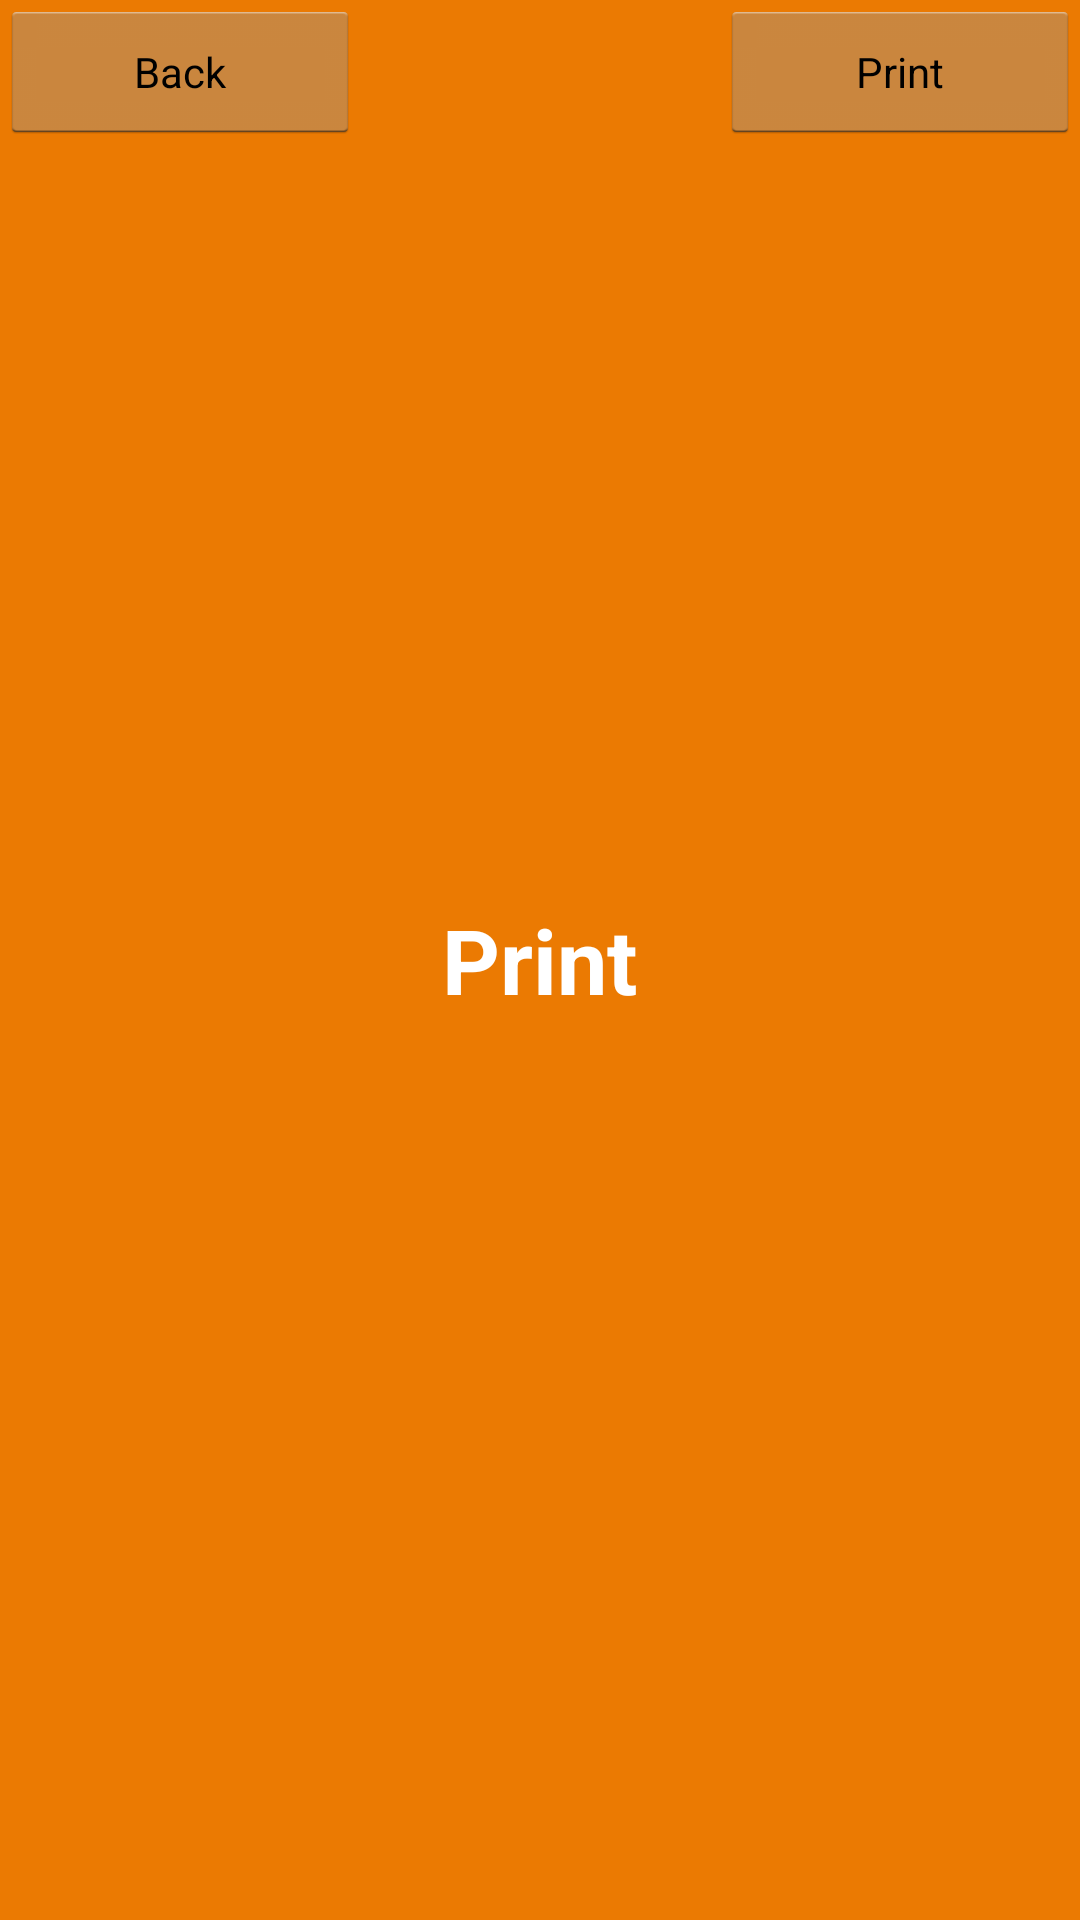

Here is an Android app screen rendered from its layout file. Give the layout XML and the strings, colors and styles it references.
<!-- AndroidManifest.xml: application theme AppTheme -->
<!-- res/layout/activity_delivery_print.xml -->
<?xml version="1.0" encoding="utf-8"?>
<FrameLayout xmlns:android="http://schemas.android.com/apk/res/android"
    android:layout_width="match_parent"
    android:layout_height="match_parent"
    android:background="#eb7a02" >

    <Button
        style="?android:attr/buttonStyleSmall"
        android:layout_width="120dp"
        android:layout_height="wrap_content"
        android:text="Back"
        android:id="@+id/btnbck"
        android:layout_gravity="left|top" />

    <Button
        style="?android:attr/buttonStyleSmall"
        android:layout_width="120dp"
        android:layout_height="wrap_content"
        android:text="Print"
        android:textColor="#000000"
        android:id="@+id/printbutton"
        android:layout_gravity="right|top" />

    <TextView
        android:layout_width="wrap_content"
        android:layout_height="wrap_content"
        android:text="Print"
        android:textSize="30dp"
        android:textColor="#FFFFFF"
        android:textStyle="bold"
        android:layout_gravity="center" />
</FrameLayout>
<!-- resources referenced by this layout -->
<resources>
  <style name="AppTheme" parent="AppBaseTheme">
          
          <item name="colorPrimary">@color/colorPrimary</item>
          <item name="colorPrimaryDark">@color/colorPrimaryDark</item>
          <item name="colorAccent">@color/colorAccent</item>
      </style>
  <style name="AppBaseTheme" parent="android:Theme.Holo.Light.DarkActionBar">
          
      </style>
  <color name="colorPrimary">#3F51B5</color>
  <color name="colorPrimaryDark">#303F9F</color>
  <color name="colorAccent">#FF4081</color>
</resources>
